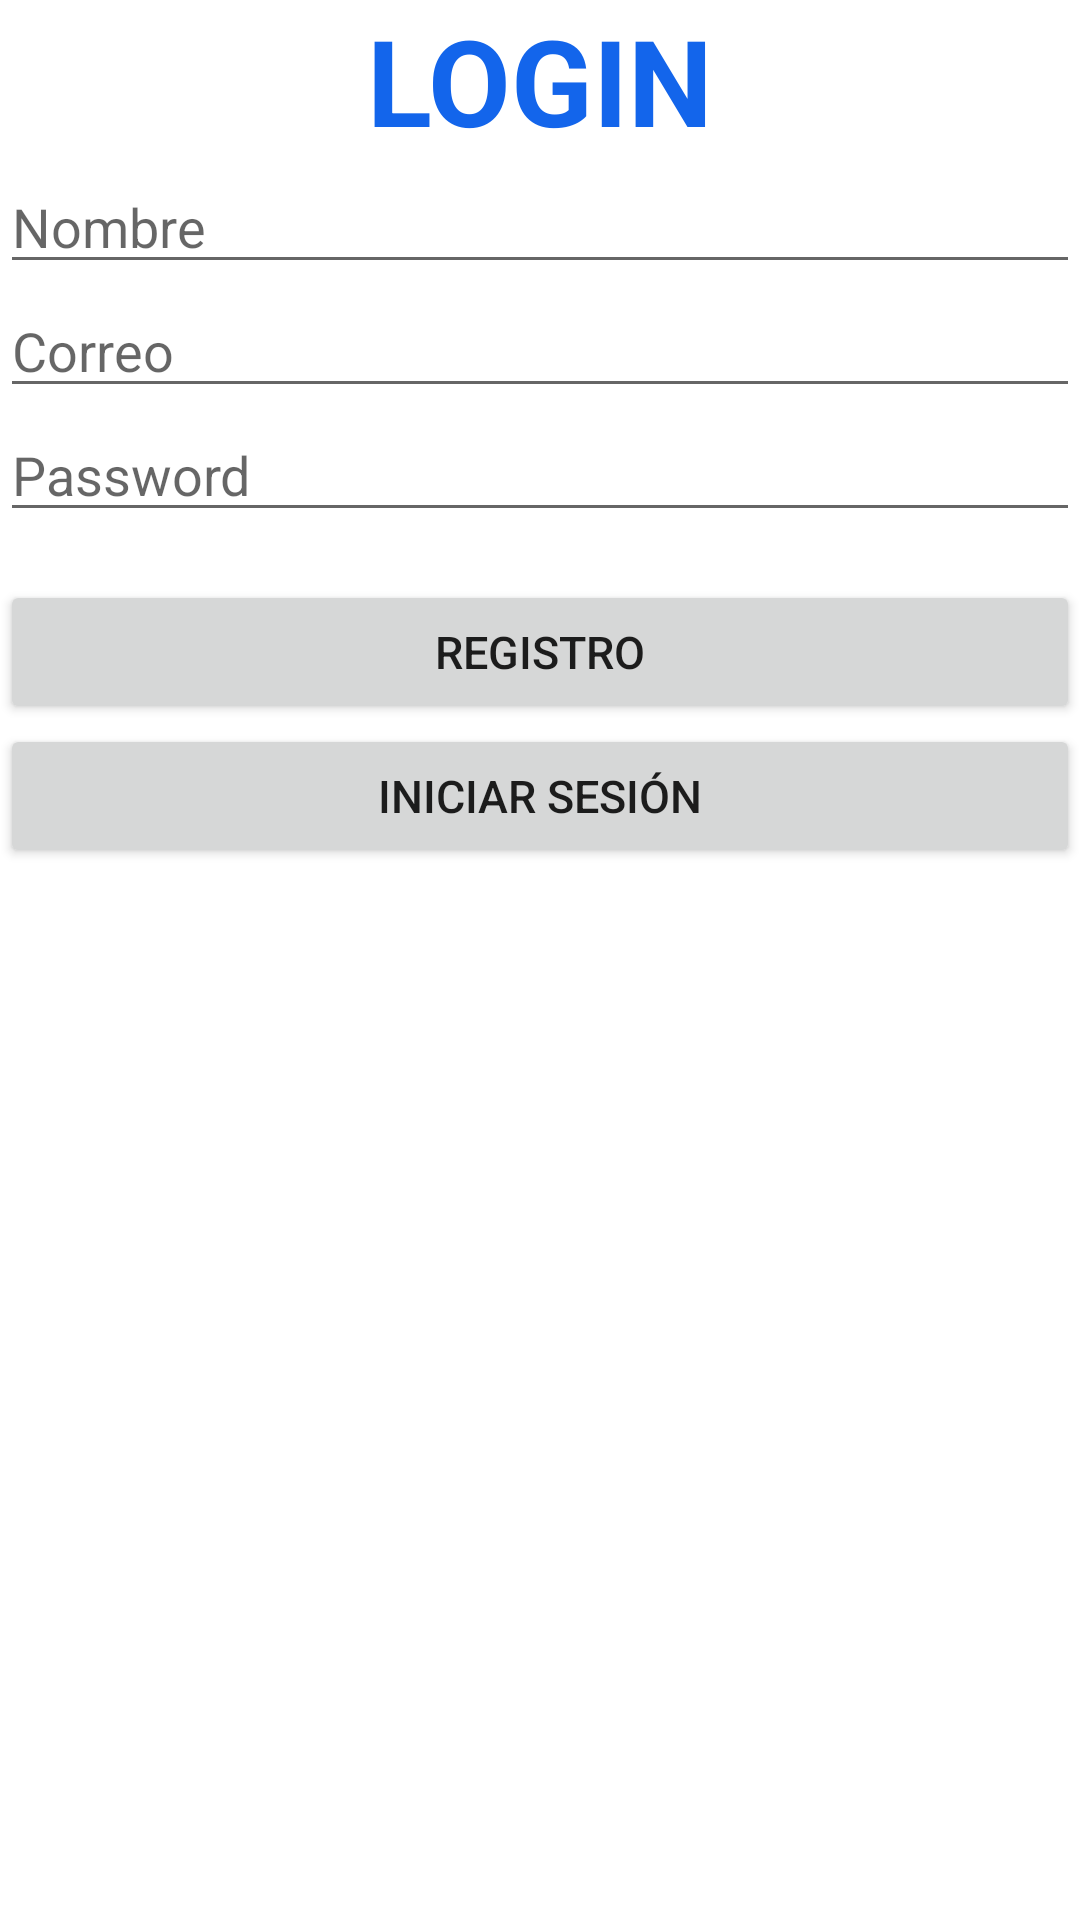

Android layout source for this screen:
<!-- AndroidManifest.xml: application theme Theme.Ejercicio8Firebase -->
<!-- res/layout/activity_main.xml -->
<?xml version="1.0" encoding="utf-8"?>
<LinearLayout xmlns:android="http://schemas.android.com/apk/res/android"
    xmlns:app="http://schemas.android.com/apk/res-auto"
    xmlns:tools="http://schemas.android.com/tools"
    android:layout_width="match_parent"
    android:layout_height="match_parent"
    tools:context=".MainActivity"
    android:orientation="vertical">

    <TextView
        android:id="@+id/titulo"
        android:layout_width="match_parent"
        android:layout_height="wrap_content"
        android:text="LOGIN"
        android:textAlignment="center"
        android:textColor="#1365EB"
        android:textSize="40dp"
        android:textStyle="bold" />

    <EditText
        android:id="@+id/nombre"
        android:layout_width="match_parent"
        android:layout_height="wrap_content"
        android:hint="Nombre" />

    <EditText
        android:id="@+id/correo"
        android:layout_width="match_parent"
        android:layout_height="wrap_content"
        android:hint="Correo" />

    <EditText
        android:id="@+id/password"
        android:layout_width="match_parent"
        android:layout_height="wrap_content"
        android:ems="10"
        android:inputType="textPassword"
        android:hint="Password"/>

    <Button
        android:id="@+id/btn_registro"
        android:layout_width="match_parent"
        android:layout_height="wrap_content"
        android:layout_marginTop="16dp"
        android:text="REGISTRO"
        android:textSize="15dp" />

    <Button
        android:id="@+id/btn_login"
        android:layout_width="match_parent"
        android:layout_height="wrap_content"
        android:text="INICIAR SESIÓN"
        android:textSize="15dp" />

</LinearLayout>
<!-- resources referenced by this layout -->
<resources>
  <style name="Theme.Ejercicio8Firebase" parent="Theme.MaterialComponents.DayNight.DarkActionBar">
          
          <item name="colorPrimary">@color/purple_500</item>
          <item name="colorPrimaryVariant">@color/purple_700</item>
          <item name="colorOnPrimary">@color/white</item>
          
          <item name="colorSecondary">@color/teal_200</item>
          <item name="colorSecondaryVariant">@color/teal_700</item>
          <item name="colorOnSecondary">@color/black</item>
          
          <item name="android:statusBarColor">?attr/colorPrimaryVariant</item>
          
      </style>
  <color name="purple_500">#FF6200EE</color>
  <color name="purple_700">#FF3700B3</color>
  <color name="white">#FFFFFFFF</color>
  <color name="teal_200">#FF03DAC5</color>
  <color name="teal_700">#FF018786</color>
  <color name="black">#FF000000</color>
</resources>
